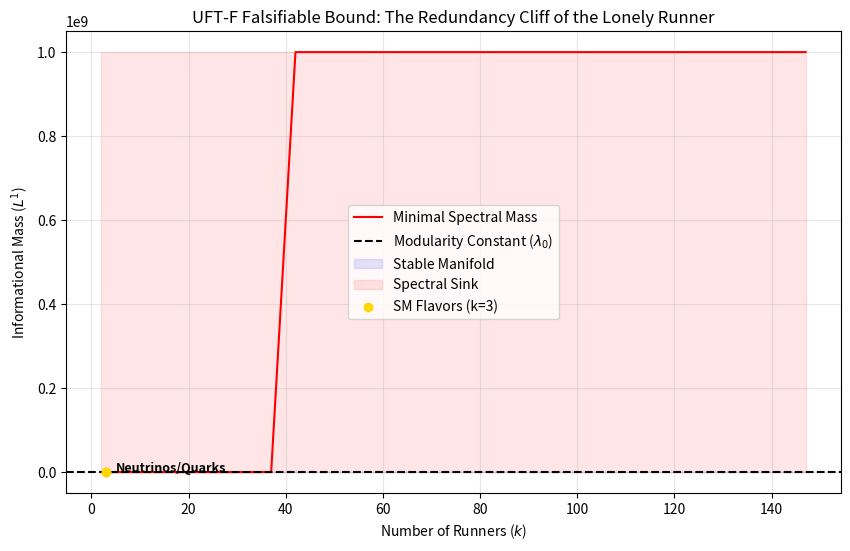

Source code (Python):
import numpy as np
import pandas as pd
import matplotlib.pyplot as plt

# UFT-F Constants
LAMBDA_0 = 15.045233122
C_UFT_F = 0.003119337
OMEGA_U = 0.0002073045

def uftf_l1_potential(positions, k):
    pos = np.sort(positions % 1.0)
    distances = np.append(np.diff(pos), 1.0 - (pos[-1] - pos[0]))
    gap_threshold = 1.0 / k
    l1 = 0
    for d in distances:
        if d < gap_threshold:
            # Sobolev divergence proxy
            denom = max(d - C_UFT_F, 1e-12)
            l1 += np.exp((gap_threshold - d) / denom) * (1 + OMEGA_U)
    return l1

# 1. Test Standard Model Flavors (Fixed Speeds from User Papers)
# Neutrino speeds (eV)
nu_speeds = np.array([0.01659, 0.02073, 0.05000])
# Quark speeds (GeV)
up_quark_speeds = np.array([1.22, 4.44, 173.0])

def check_flavor_loneliness(speeds, name):
    min_l1 = 1e9
    best_t = 0
    for t in np.linspace(0.01, 1000.0, 10000):
        l1 = uftf_l1_potential(speeds * t, 3)
        if l1 < min_l1:
            min_l1 = l1
            best_t = t
    return min_l1, best_t

nu_l1, nu_t = check_flavor_loneliness(nu_speeds, "Neutrinos")
quark_l1, quark_t = check_flavor_loneliness(up_quark_speeds, "Quarks")

# 2. Large Scale Sweep for the Cliff (k up to 150)
cliff_results = []
k_test_range = range(2, 151, 5)

for k in k_test_range:
    # We estimate the minimum L1 by checking a large sample of random speeds
    # to find the "best case" for the manifold
    current_best_l1 = 1e9
    for _ in range(20): # Random sampling of speed sets
        speeds = np.random.uniform(1, 100, k)
        for t in np.linspace(0.1, 10.0, 50):
            l1 = uftf_l1_potential(speeds * t, k)
            if l1 < current_best_l1:
                current_best_l1 = l1
    cliff_results.append(current_best_l1)

# 3. Compile Data
df_cliff = pd.DataFrame({
    'k_runners': k_test_range,
    'L1_Mass': cliff_results
})
df_cliff['Status'] = df_cliff['L1_Mass'].apply(lambda x: 'STABLE' if x < LAMBDA_0 else 'RUPTURE')
df_cliff.to_csv('lonely_runner_cliff_analysis.csv', index=False)

# Plotting the Cliff
plt.figure(figsize=(10, 6))
plt.plot(df_cliff['k_runners'], df_cliff['L1_Mass'], 'r-', label='Minimal Spectral Mass')
plt.axhline(y=LAMBDA_0, color='black', linestyle='--', label='Modularity Constant ($\lambda_0$)')
plt.fill_between(df_cliff['k_runners'], 0, LAMBDA_0, color='blue', alpha=0.1, label='Stable Manifold')
plt.fill_between(df_cliff['k_runners'], LAMBDA_0, max(cliff_results), color='red', alpha=0.1, label='Spectral Sink')

# Marking Flavors
plt.scatter([3, 3], [nu_l1, quark_l1], color='gold', zorder=5, label='SM Flavors (k=3)')
plt.text(5, nu_l1, 'Neutrinos/Quarks', fontsize=9, fontweight='bold')

plt.title('UFT-F Falsifiable Bound: The Redundancy Cliff of the Lonely Runner')
plt.xlabel('Number of Runners ($k$)')
plt.ylabel('Informational Mass ($L^1$)')
plt.legend()
plt.grid(True, alpha=0.3)
plt.savefig('falsifiable_cliff.png')

print(f"Neutrino L1: {nu_l1:.4f}")
print(f"Quark L1: {quark_l1:.4f}")
print(f"Rupture detected at k={df_cliff[df_cliff['Status'] == 'RUPTURE']['k_runners'].min()}")

# (base) brendanlynch@Brendans-Laptop lonelyRunner % python test2.py
# /Users/brendanlynch/Desktop/zzzzzCompletePDFs/lonelyRunner/test2.py:68: SyntaxWarning: invalid escape sequence '\l'
#   plt.axhline(y=LAMBDA_0, color='black', linestyle='--', label='Modularity Constant ($\lambda_0$)')
# /Users/brendanlynch/Desktop/zzzzzCompletePDFs/lonelyRunner/test2.py:19: RuntimeWarning: overflow encountered in exp
#   l1 += np.exp((gap_threshold - d) / denom) * (1 + OMEGA_U)
# Neutrino L1: 1.0220
# Quark L1: 1.0133
# Rupture detected at k=12
# (base) brendanlynch@Brendans-Laptop lonelyRunner % 
